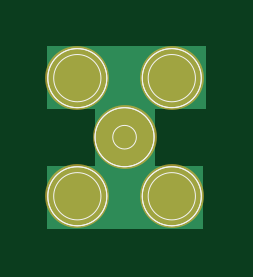
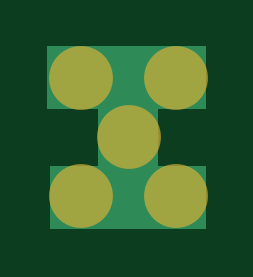
Circuit board: 9 layer files. Board 6.7 x 7.7 mm.
- drill: Drone_Charge_PCB.DRL (126 bytes)
- bottom_copper: Drone_Charge_PCB.GBL (585 bytes)
- bottom_silk: Drone_Charge_PCB.GBO (268 bytes)
- paste: Drone_Charge_PCB.GBP (266 bytes)
- bottom_mask: Drone_Charge_PCB.GBS (388 bytes)
- top_copper: Drone_Charge_PCB.GTL (580 bytes)
- top_silk: Drone_Charge_PCB.GTO (1030 bytes)
- paste: Drone_Charge_PCB.GTP (270 bytes)
- top_mask: Drone_Charge_PCB.GTS (387 bytes)

=== drill: Drone_Charge_PCB.DRL (126 bytes, source withheld) ===
=== bottom_copper: Drone_Charge_PCB.GBL ===
G04*
G04 #@! TF.GenerationSoftware,Altium Limited,Altium Designer,23.4.1 (23)*
G04*
G04 Layer_Physical_Order=2*
G04 Layer_Color=16711680*
%FSLAX44Y44*%
%MOMM*%
G71*
G04*
G04 #@! TF.SameCoordinates,15743C86-55B4-4BAA-B825-4A7AA6DA4EE0*
G04*
G04*
G04 #@! TF.FilePolarity,Positive*
G04*
G01*
G75*
%ADD12C,2.5000*%
G36*
X37210Y38410D02*
Y11740D01*
X57530D01*
Y-12390D01*
X37210D01*
Y-39060D01*
X103250D01*
Y-12390D01*
X82930D01*
Y11740D01*
X104520D01*
Y38410D01*
X37210D01*
D02*
G37*
D12*
X70000Y0D02*
D03*
X90000Y-25000D02*
D03*
X50000D02*
D03*
X90000Y25000D02*
D03*
X50000D02*
D03*
M02*

=== bottom_silk: Drone_Charge_PCB.GBO ===
G04*
G04 #@! TF.GenerationSoftware,Altium Limited,Altium Designer,23.4.1 (23)*
G04*
G04 Layer_Color=32896*
%FSLAX44Y44*%
%MOMM*%
G71*
G04*
G04 #@! TF.SameCoordinates,15743C86-55B4-4BAA-B825-4A7AA6DA4EE0*
G04*
G04*
G04 #@! TF.FilePolarity,Positive*
G04*
G01*
G75*
M02*

=== paste: Drone_Charge_PCB.GBP ===
G04*
G04 #@! TF.GenerationSoftware,Altium Limited,Altium Designer,23.4.1 (23)*
G04*
G04 Layer_Color=128*
%FSLAX44Y44*%
%MOMM*%
G71*
G04*
G04 #@! TF.SameCoordinates,15743C86-55B4-4BAA-B825-4A7AA6DA4EE0*
G04*
G04*
G04 #@! TF.FilePolarity,Positive*
G04*
G01*
G75*
M02*

=== bottom_mask: Drone_Charge_PCB.GBS ===
G04*
G04 #@! TF.GenerationSoftware,Altium Limited,Altium Designer,23.4.1 (23)*
G04*
G04 Layer_Color=16711935*
%FSLAX44Y44*%
%MOMM*%
G71*
G04*
G04 #@! TF.SameCoordinates,15743C86-55B4-4BAA-B825-4A7AA6DA4EE0*
G04*
G04*
G04 #@! TF.FilePolarity,Negative*
G04*
G01*
G75*
%ADD11C,2.7032*%
D11*
X70000Y0D02*
D03*
X90000Y-25000D02*
D03*
X50000D02*
D03*
X90000Y25000D02*
D03*
X50000D02*
D03*
M02*

=== top_copper: Drone_Charge_PCB.GTL ===
G04*
G04 #@! TF.GenerationSoftware,Altium Limited,Altium Designer,23.4.1 (23)*
G04*
G04 Layer_Physical_Order=1*
G04 Layer_Color=255*
%FSLAX44Y44*%
%MOMM*%
G71*
G04*
G04 #@! TF.SameCoordinates,15743C86-55B4-4BAA-B825-4A7AA6DA4EE0*
G04*
G04*
G04 #@! TF.FilePolarity,Positive*
G04*
G01*
G75*
%ADD12C,2.5000*%
G36*
X37210Y38410D02*
Y11740D01*
X57530D01*
Y-12390D01*
X37210D01*
Y-39060D01*
X103250D01*
Y-12390D01*
X82930D01*
Y11740D01*
X104520D01*
Y38410D01*
X37210D01*
D02*
G37*
D12*
X70000Y0D02*
D03*
X90000Y-25000D02*
D03*
X50000D02*
D03*
X90000Y25000D02*
D03*
X50000D02*
D03*
M02*

=== top_silk: Drone_Charge_PCB.GTO ===
G04*
G04 #@! TF.GenerationSoftware,Altium Limited,Altium Designer,23.4.1 (23)*
G04*
G04 Layer_Color=65535*
%FSLAX44Y44*%
%MOMM*%
G71*
G04*
G04 #@! TF.SameCoordinates,15743C86-55B4-4BAA-B825-4A7AA6DA4EE0*
G04*
G04*
G04 #@! TF.FilePolarity,Positive*
G04*
G01*
G75*
%ADD10C,0.0254*%
D10*
X102500Y25000D02*
G03*
X102500Y25000I-12500J0D01*
G01*
X62500D02*
G03*
X62500Y25000I-12500J0D01*
G01*
X82500Y0D02*
G03*
X82500Y0I-12500J0D01*
G01*
X62500Y-25000D02*
G03*
X62500Y-25000I-12500J0D01*
G01*
X102500D02*
G03*
X102500Y-25000I-12500J0D01*
G01*
X60000D02*
G03*
X60000Y-25000I-10000J0D01*
G01*
X62500D02*
G03*
X62500Y-25000I-12500J0D01*
G01*
X75000Y0D02*
G03*
X75000Y0I-5000J0D01*
G01*
X82500D02*
G03*
X82500Y0I-12500J0D01*
G01*
X100000Y-25000D02*
G03*
X100000Y-25000I-10000J0D01*
G01*
X102500D02*
G03*
X102500Y-25000I-12500J0D01*
G01*
X100000Y25000D02*
G03*
X100000Y25000I-10000J0D01*
G01*
X102500D02*
G03*
X102500Y25000I-12500J0D01*
G01*
X60000D02*
G03*
X60000Y25000I-10000J0D01*
G01*
X62500D02*
G03*
X62500Y25000I-12500J0D01*
G01*
M02*

=== paste: Drone_Charge_PCB.GTP ===
G04*
G04 #@! TF.GenerationSoftware,Altium Limited,Altium Designer,23.4.1 (23)*
G04*
G04 Layer_Color=8421504*
%FSLAX44Y44*%
%MOMM*%
G71*
G04*
G04 #@! TF.SameCoordinates,15743C86-55B4-4BAA-B825-4A7AA6DA4EE0*
G04*
G04*
G04 #@! TF.FilePolarity,Positive*
G04*
G01*
G75*
M02*

=== top_mask: Drone_Charge_PCB.GTS ===
G04*
G04 #@! TF.GenerationSoftware,Altium Limited,Altium Designer,23.4.1 (23)*
G04*
G04 Layer_Color=8388736*
%FSLAX44Y44*%
%MOMM*%
G71*
G04*
G04 #@! TF.SameCoordinates,15743C86-55B4-4BAA-B825-4A7AA6DA4EE0*
G04*
G04*
G04 #@! TF.FilePolarity,Negative*
G04*
G01*
G75*
%ADD11C,2.7032*%
D11*
X70000Y0D02*
D03*
X90000Y-25000D02*
D03*
X50000D02*
D03*
X90000Y25000D02*
D03*
X50000D02*
D03*
M02*
